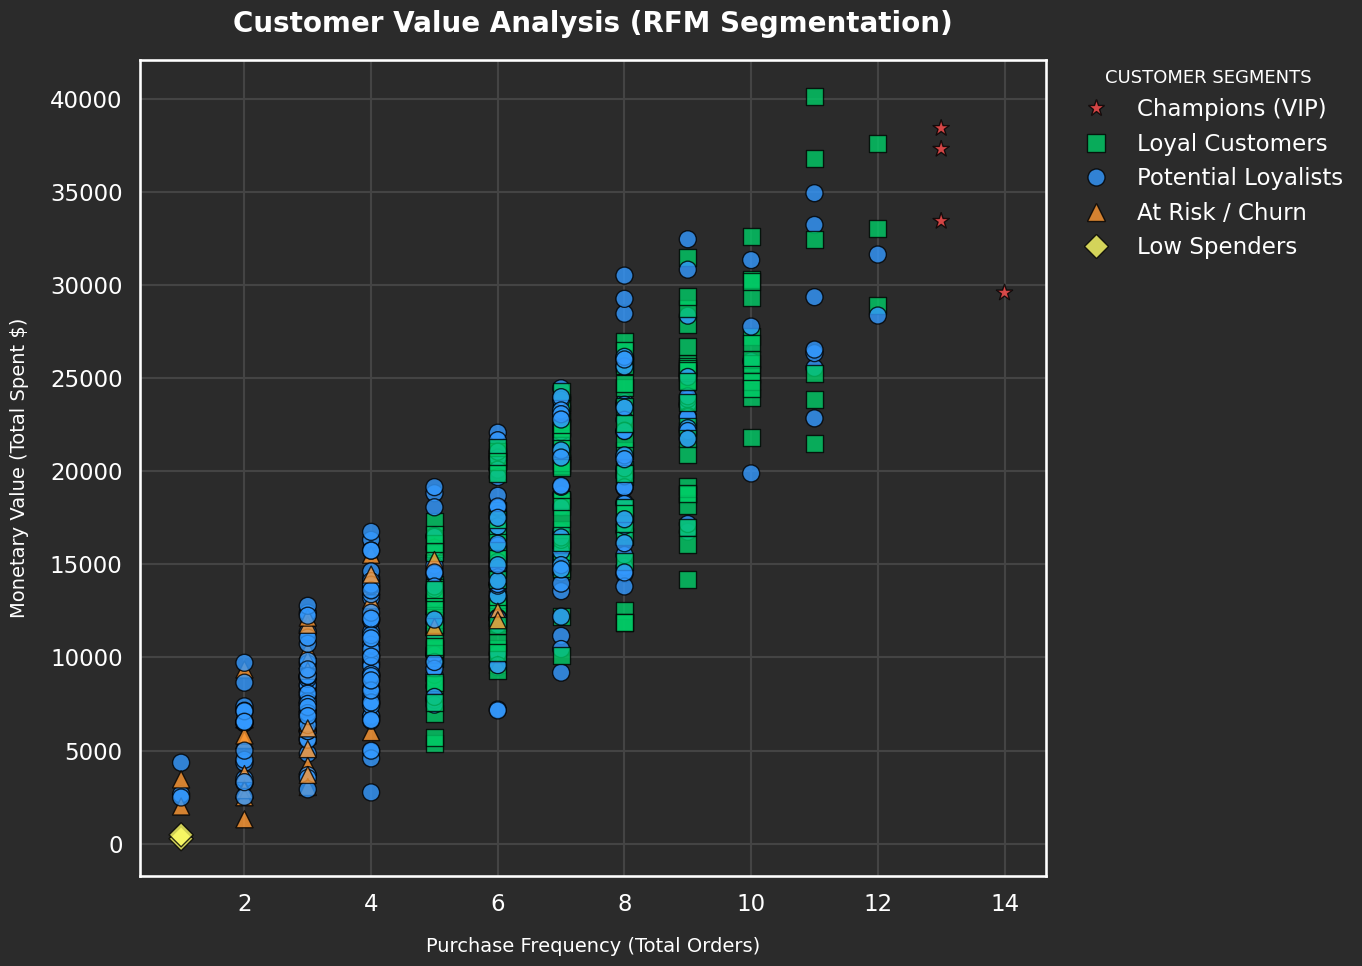

Source code (Python):
import matplotlib
matplotlib.use('Agg') # Arka planda çalıştırır

import pandas as pd
import numpy as np
import matplotlib.pyplot as plt
import seaborn as sns
import random
from datetime import datetime, timedelta

print("🚀 LEVEL 3: ENGLISH & DARK THEME RFM ANALYSIS STARTING...")

# --- 0. STYLE SETUP (KARANLIK MOD AYARLARI) ---
# Grafiğin senin istediğin gibi karanlık ve havalı görünmesi için ayarlar
sns.set(style='darkgrid', context='talk', 
        rc={"axes.facecolor": "#2b2b2b", "figure.facecolor": "#2b2b2b", "grid.color": "#444444", "text.color": "white", "axes.labelcolor": "white", "xtick.color": "white", "ytick.color": "white"})

# --- 1. DATA GENERATION SIMULATION (İNGİLİZCE) ---
print("Step 1: Simulating database...")
customer_ids = [f'Cust_{i}' for i in range(1000, 1500)] # 500 Customers
data = []

current_date = datetime.now()

for _ in range(3000): # 3000 transactions
    cust_id = random.choice(customer_ids)
    # Random date within last year
    days_back = random.randint(1, 365)
    order_date = current_date - timedelta(days=days_back)
    # Random amount (Some spenders up to 5000 USD)
    amount = round(random.uniform(50, 5000), 2)
    data.append([cust_id, order_date, amount])

df = pd.DataFrame(data, columns=['customer_id', 'order_date', 'total_amount'])

# --- 2. RFM CALCULATION ---
print("Step 2: Calculating Recency, Frequency, Monetary...")

rfm = df.groupby('customer_id').agg({
    'order_date': lambda date: (current_date - date.max()).days, # Recency (Days since last order)
    'customer_id': lambda num: len(num),      # Frequency (Total transaction count)
    'total_amount': lambda price: price.sum() # Monetary (Total spent)
})

rfm.columns = ['Recency', 'Frequency', 'Monetary']

# --- 3. SEGMENTATION (ENGLISH LABELS) ---
# Müşterileri İngilizce etiketleyelim
def segment_customer(row):
    if row['Frequency'] > 12 and row['Monetary'] > 25000:
        return 'Champions (VIP)' # Yıldızlar
    elif row['Recency'] < 30 and row['Frequency'] > 4:
        return 'Loyal Customers' # Kareler
    elif row['Recency'] > 150:
        return 'At Risk / Churn' # Üçgenler
    elif row['Monetary'] < 2000:
        return 'Low Spenders'
    else:
        return 'Potential Loyalists' # Yuvarlaklar

rfm['Segment'] = rfm.apply(segment_customer, axis=1)

# --- 4. VISUALIZATION (PRO DARK THEME) ---
print("Step 3: Generating professional dark theme chart...")

plt.figure(figsize=(14, 10)) # Biraz daha büyük bir tuval

# Özel Renk ve Şekil Tanımları (Senin attığın görsele benzetmek için)
# Renkler (Kırmızı, Yeşil, Mavi, Turuncu)
custom_colors = ['#ff4d4d', '#00cc66', '#3399ff', '#ff9933', '#ffff66'] 
# Şekiller (Yıldız, Kare, Yuvarlak, Üçgen, Baklava)
custom_markers = ['*', 's', 'o', '^', 'D'] 

# Segment sırasını belirleyelim ki efsane (legend) düzgün görünsün
segment_order = ['Champions (VIP)', 'Loyal Customers', 'Potential Loyalists', 'At Risk / Churn', 'Low Spenders']

# Scatter Plot çizimi
sns.scatterplot(
    data=rfm, 
    x='Frequency', 
    y='Monetary', 
    hue='Segment',      # Renkleri segmente göre ayır
    style='Segment',    # Şekilleri segmente göre ayır
    palette=custom_colors, # Kendi renk paletimizi kullan
    markers=custom_markers,# Kendi şekil paletimizi kullan
    hue_order=segment_order, # Sıralamayı uygula
    style_order=segment_order,
    s=150, # Nokta büyüklüğü (Daha belirgin olsun)
    alpha=0.8, # Hafif şeffaflık
    edgecolor='black' # Nokta kenarlıkları
)

# İngilizce Başlıklar ve Etiketler
plt.title('Customer Value Analysis (RFM Segmentation)', fontsize=20, fontweight='bold', pad=20)
plt.xlabel('Purchase Frequency (Total Orders)', fontsize=14, labelpad=15)
plt.ylabel('Monetary Value (Total Spent $)', fontsize=14, labelpad=15)

# Efsane (Legend) ayarları - Kutunun dışına, sağ üste alalım
plt.legend(title='CUSTOMER SEGMENTS', title_fontsize='13', bbox_to_anchor=(1.02, 1), loc='upper left', borderaxespad=0., frameon=False)

# Dosyayı kaydet (Yüksek kalitede)
file_name = "final_english_dark_analysis.png"
plt.tight_layout()
plt.savefig(file_name, dpi=300, facecolor="#2b2b2b") # Arka plan rengiyle kaydet

print(f"\n✅ SUCCESS! Professional English chart saved as '{file_name}'.")
print("Check your file explorer on the left!")